Run: headless pygame with SDL's dummy video driver; simulated clock (each Clock.tick advances the game by its frame time, no real sleeping); random seed 0; keys injected as events and as key.get_pressed() state; no mouse input.
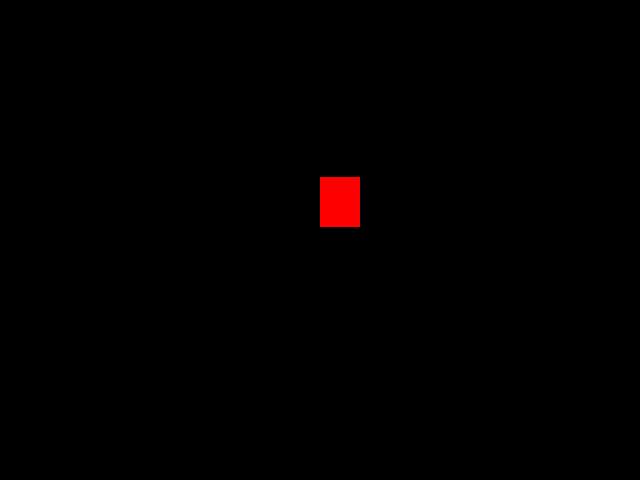
Frame 1 of 4 · flips 1–60 · no input
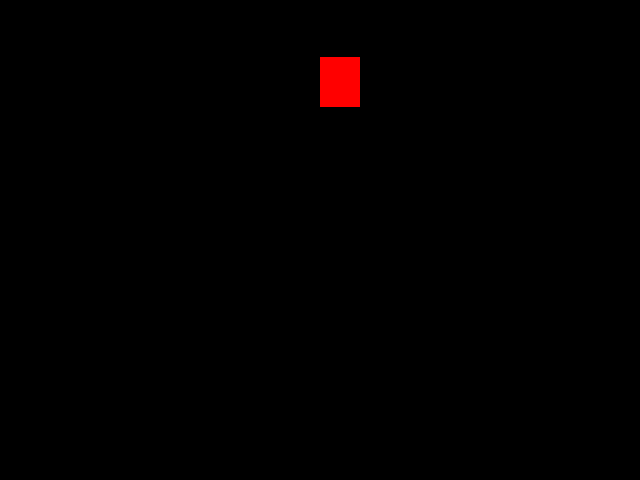
Frame 2 of 4 · flips 61–180 · tapped SPACE, RETURN · held RIGHT (→), D
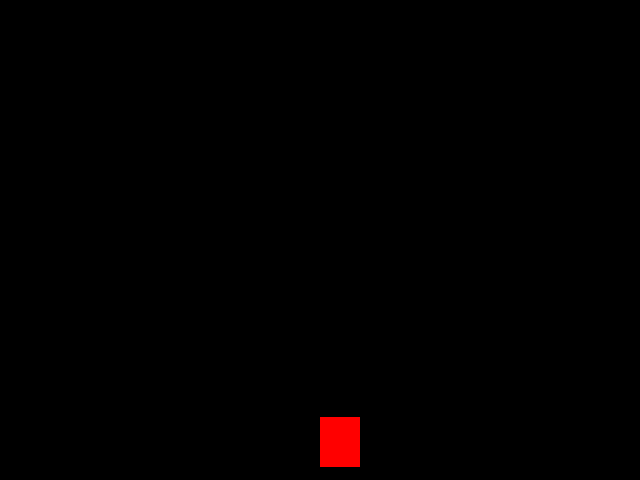
Frame 3 of 4 · flips 181–300 · held DOWN (↓), S
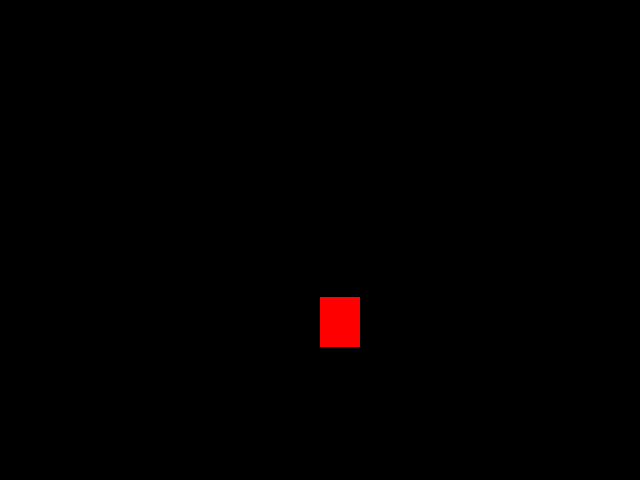
Frame 4 of 4 · flips 301–420 · held LEFT (←), A, UP (↑), W

The pygame program that drew these frames:

import pygame
from pygame.constants import QUIT

pygame.init()
lar = 640
alt = 480
x = lar / 2
y = 0

tela = pygame.display.set_mode((lar, alt))
pygame.display.set_caption('Teste Caixa Vermelha')
relogio = pygame.time.Clock()


while True:
    relogio.tick(60)
    tela.fill((0,0,0))
    for event in pygame.event.get():
        if event.type == QUIT:
            pygame.quit()
            exit()
    pygame.draw.rect(tela, (255,0,0), (x, y, 40, 50))
    if y >= alt:
        y = 0
    y += 3

    pygame.display.update()
